Image classification data set "data" (marcelln2/VolcanoFinder on GitHub). Class labels (2): not volcanoes, volcanoes.

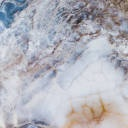
Label: volcanoes

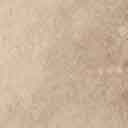
Label: not volcanoes

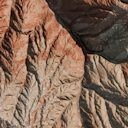
Label: not volcanoes

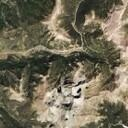
Label: not volcanoes

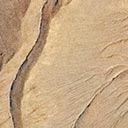
Label: volcanoes

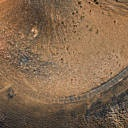
Label: volcanoes
